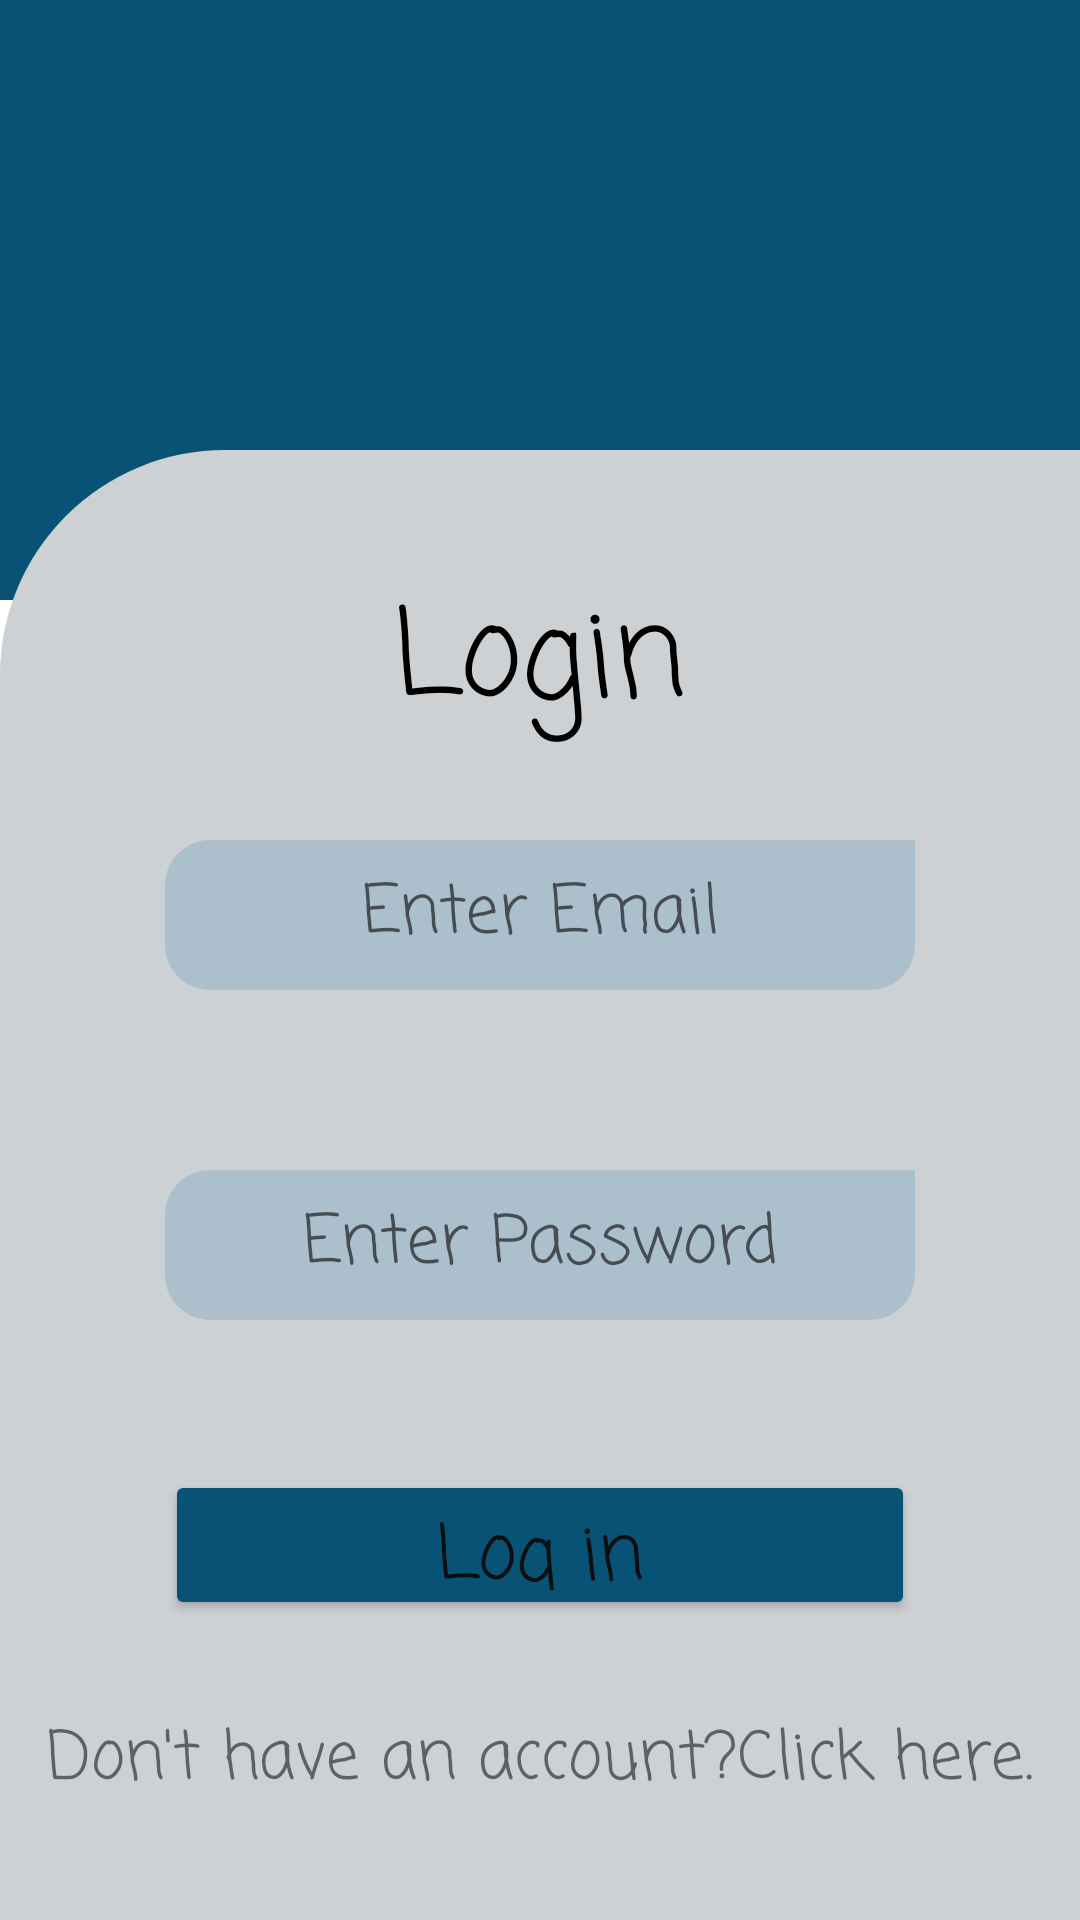

Reconstruct the res/layout file that produces this screen, plus the resources it refers to.
<!-- AndroidManifest.xml: application theme Theme.NyumbaKumi -->
<!-- res/layout/activity_login.xml -->
<?xml version="1.0" encoding="utf-8"?>
<RelativeLayout
    xmlns:android="http://schemas.android.com/apk/res/android"
    xmlns:app="http://schemas.android.com/apk/res-auto"
    xmlns:tools="http://schemas.android.com/tools"
    android:layout_width="match_parent"
    android:layout_height="match_parent"
    tools:context=".LoginActivity">

    <View
        android:layout_width="match_parent"
        android:layout_height="200dp"
        android:background="@drawable/bg_login"

        />
    <View
        android:layout_marginTop="150dp"
        android:layout_width="match_parent"
        android:layout_height="600dp"
        android:background="@drawable/background_login"

        />


    <TextView

        android:id="@+id/mtvtitle"
        android:layout_width="wrap_content"
        android:layout_height="60dp"
       android:layout_centerHorizontal="true"
        android:layout_marginTop="190dp"
        android:text="Login"
       android:textSize="40dp"

        app:layout_constraintStart_toStartOf="parent"
        app:layout_constraintTop_toTopOf="parent"
        android:fontFamily="casual"
        android:textColor="@color/black"/>

    <EditText

        android:id="@+id/medtEmail"
        android:layout_width="250dp"
        android:layout_height="50dp"
       android:layout_centerHorizontal="true"
        android:layout_marginTop="280dp"
        android:layout_marginBottom="143dp"
        android:ems="10"
       android:hint="Enter Email"
        android:textColor="@color/black"
        android:textSize="22dp"
        android:textAlignment="center"
        android:fontFamily="casual"
        android:inputType="textEmailAddress"
        android:background="@drawable/rounded_edittext"
       />

    <EditText

        android:id="@+id/medtPassword"

        android:layout_marginTop="390dp"
        android:layout_centerHorizontal="true"
        android:ems="10"
        android:layout_width="250dp"
        android:layout_height="50dp"
        android:hint="Enter Password"
        android:textSize="22dp"
        android:textAlignment="center"
        android:fontFamily="casual"
        android:inputType="numberPassword"
        android:background="@drawable/rounded_edittext"


        />

    <Button
        android:id="@+id/mbtnLogin"
        android:layout_width="250dp"
        android:layout_height="50dp"
        android:layout_marginTop="490dp"
        android:layout_centerHorizontal="true"
        android:text="Log in"
        android:fontFamily="casual"
        android:backgroundTint="#085375"
        android:textColor="#0D0E0E"
        android:textSize="25dp"
        android:textAllCaps="false"
       />

    <TextView
        android:id="@+id/mtvRegister"
        android:layout_width="wrap_content"
        android:layout_height="wrap_content"
       android:layout_marginTop="570dp"
        android:layout_centerHorizontal="true"
       
        android:textSize="22dp"
android:fontFamily="casual"
        android:text="Don't have an account?Click here."
        />


</RelativeLayout>
<!-- resources referenced by this layout -->
<resources>
  <!-- drawable background_login (drawable) -->
  <?xml version="1.0" encoding="utf-8"?>
  <shape xmlns:android="http://schemas.android.com/apk/res/android">
  
      <corners
  
          android:topLeftRadius="75dp"
        />
  
      <solid android:color="#CED1D3"/>
  
  </shape>
  <!-- drawable bg_login (drawable) -->
  <?xml version="1.0" encoding="utf-8"?>
  <shape xmlns:android="http://schemas.android.com/apk/res/android">
  
      <corners
  
       />
  
      <solid android:color="#085375"/>
  
  </shape>
  <!-- drawable rounded_edittext (drawable) -->
  <?xml version="1.0" encoding="utf-8"?>
  <shape xmlns:android="http://schemas.android.com/apk/res/android"
      android:shape="rectangle">
      <solid android:color="#ACBFCD"/>
      <corners
          android:bottomLeftRadius="15dp"
          android:bottomRightRadius="15dp"
         android:topLeftRadius="15dp"
         />
  </shape>
  <style name="Theme.NyumbaKumi" parent="Theme.MaterialComponents.DayNight.DarkActionBar">
          
          <item name="colorPrimary">@color/purple_500</item>
          <item name="colorPrimaryVariant">@color/purple_700</item>
          <item name="colorOnPrimary">@color/white</item>
          
          <item name="colorSecondary">@color/teal_200</item>
          <item name="colorSecondaryVariant">@color/teal_700</item>
          <item name="colorOnSecondary">@color/black</item>
          
          <item name="android:statusBarColor" tools:targetApi="21">?attr/colorPrimaryVariant</item>
          
      </style>
  <!-- not gathered from this repository: default colours our renderer supplied (Android Studio template values) -->
  <color name="purple_500">#FF6200EE</color>
  <color name="purple_700">#FF3700B3</color>
  <color name="teal_200">#FF03DAC5</color>
  <color name="teal_700">#FF018786</color>
  <color name="black">#FF000000</color>
  <color name="white">#FFFFFFFF</color>
</resources>
